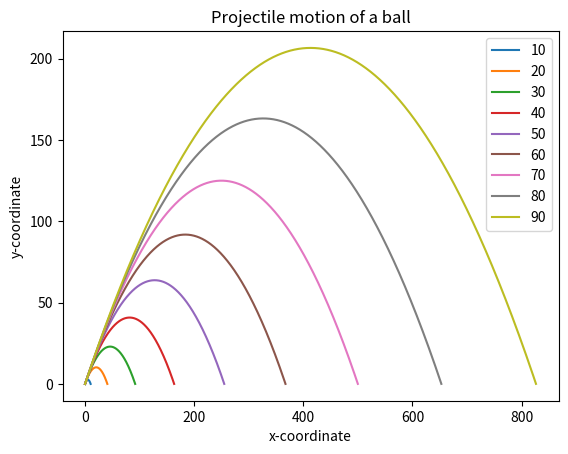

Reproduce this figure in Python.
'''
Generate equally spaced floating point
values between two given values
'''
def frange(start,final,increment):

    numbers = []
    while start < final:
        numbers.append(start)
        start = start + increment

    return numbers

'''
Now we will draw the trajectory of the projectile motion
'''

from matplotlib import pyplot as plt
from math import radians, sin, cos

def draw_graph(x,y):
    plt.plot(x,y)
    plt.xlabel('x-coordinate')
    plt.ylabel('y-coordinate')
    plt.title('Projectile motion of a ball')

def draw_trajectory(u,theta):
    theta = radians(theta)
    g = 9.8

    # Time of the flight
    t_flight = 2 * u * sin(theta) / g

    # Find the time intervals
    intervals = frange(0, t_flight, 0.001)

    # List of x and y coordinates
    x = []
    y = []
    for t in intervals:
        x.append(u*cos(theta)*t)
        y.append(u*sin(theta)*t - 0.5*g*t*t)
    draw_graph(x, y)

if __name__ == '__main__':
    for u in range(10,100,10):
        draw_trajectory(u, 45)
    plt.legend([str(u) for u in range(10,100,10)])
    plt.show()